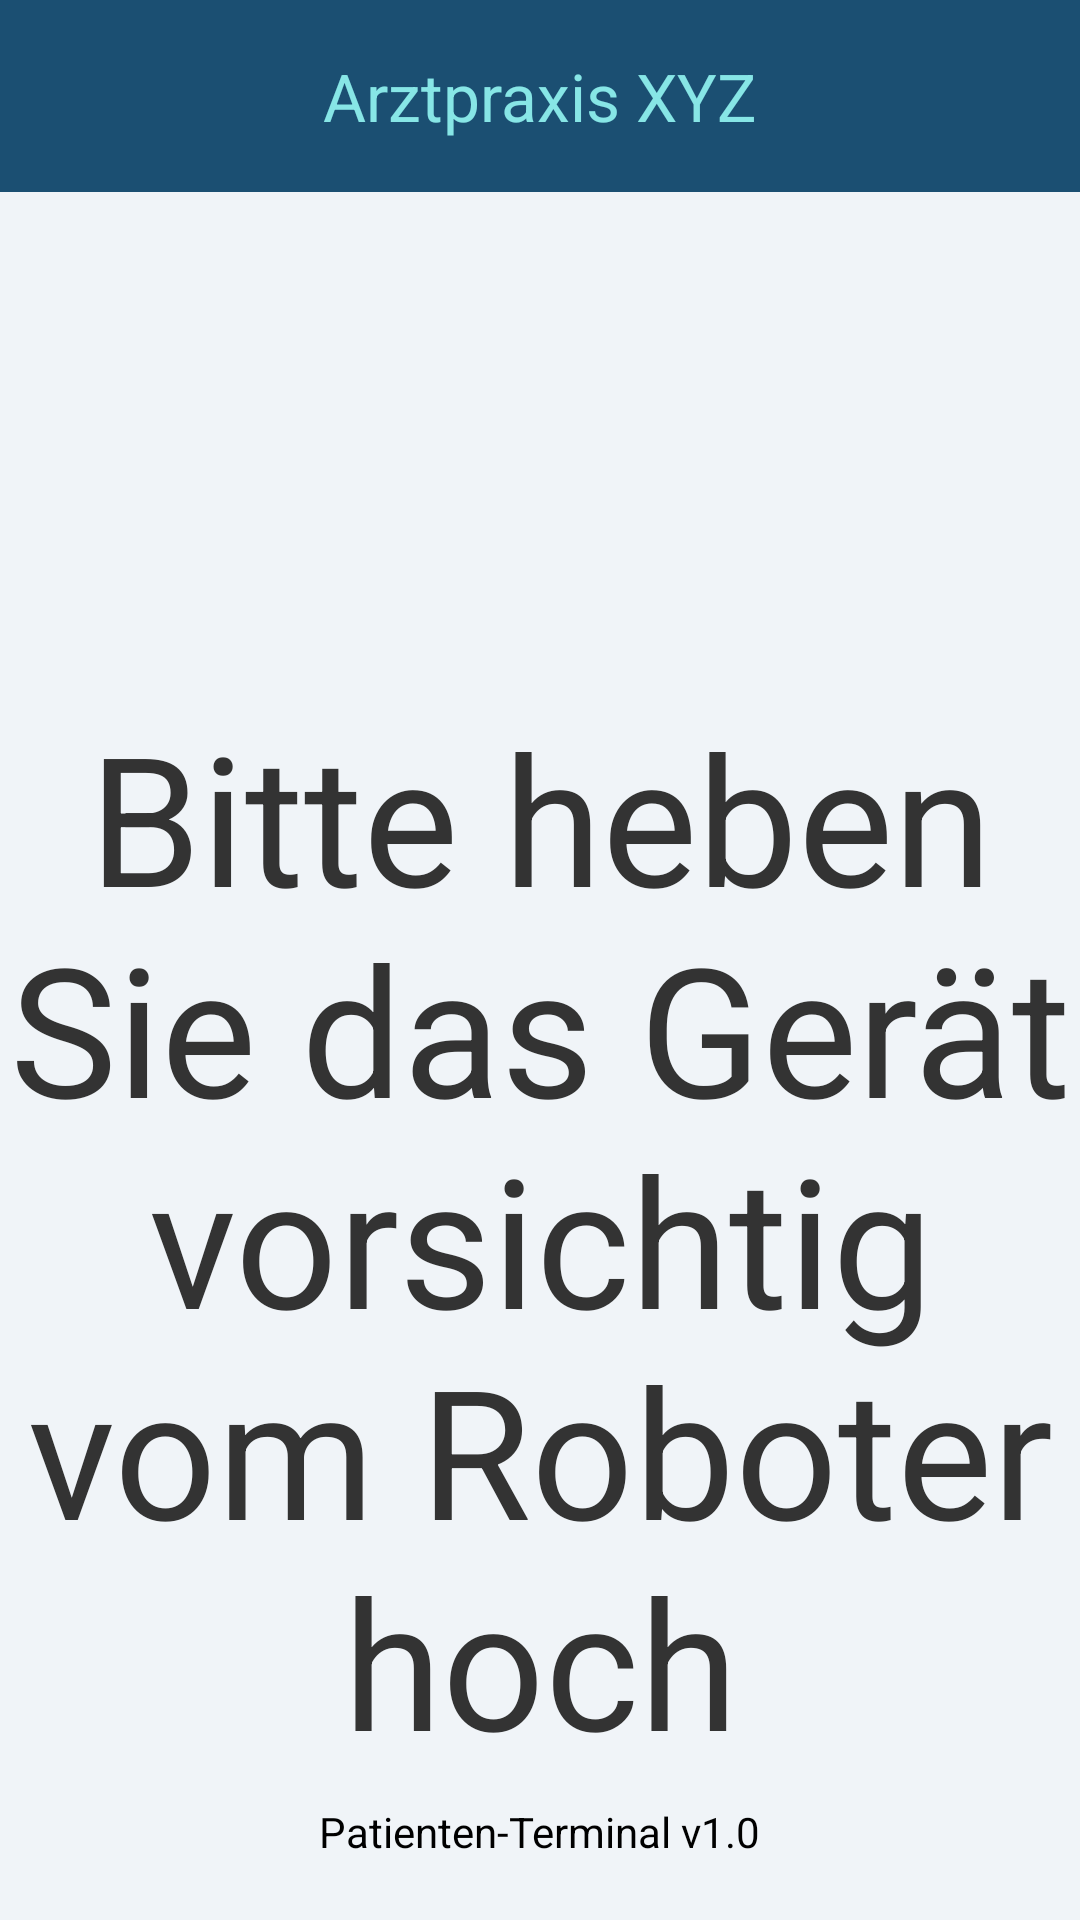

Reconstruct the res/layout file that produces this screen, plus the resources it refers to.
<!-- AndroidManifest.xml: application theme Theme.DVProjekt -->
<!-- res/layout/activity_splash.xml -->
<?xml version="1.0" encoding="utf-8"?>
<RelativeLayout xmlns:android="http://schemas.android.com/apk/res/android"
    android:layout_width="match_parent"
    android:layout_height="match_parent"
    xmlns:app="http://schemas.android.com/apk/res-auto"
    android:background="#F0F4F8" >

    <com.google.android.material.appbar.MaterialToolbar
        android:id="@+id/toolbar"
        android:layout_width="match_parent"
        android:layout_height="?attr/actionBarSize"
        android:background="@color/primaryBlue"
        android:minHeight="50dp"
        app:title="Arztpraxis XYZ"
        app:titleCentered="true"
        app:titleTextColor="@color/lightBlue" />

    <TextView
        android:id="@+id/infoText"
        android:layout_width="wrap_content"
        android:layout_height="wrap_content"
        android:layout_below="@id/toolbar"
        android:layout_centerVertical="true"
        android:layout_marginTop="168dp"
        android:gravity="center"
        android:text="@string/bitte_heben_sie_das_ger_t_vorsichtig_vom_roboter_hoch"
        android:textAlignment="center"
        android:textColor="#333333"
        android:textSize="60sp" />

    <TextView
        android:id="@+id/footer"
        android:layout_width="wrap_content"
        android:layout_height="wrap_content"
        android:text="@string/patienten_terminal_v1_0"
        android:textSize="14sp"
        android:textColor="#000000"
        android:layout_alignParentBottom="true"
        android:layout_centerHorizontal="true"
        android:layout_marginBottom="20dp" />
</RelativeLayout>
<!-- resources referenced by this layout -->
<resources>
  <color name="lightBlue">#87E6E6</color>
  <color name="primaryBlue">#1B4F72</color>
  <string name="bitte_heben_sie_das_ger_t_vorsichtig_vom_roboter_hoch">Bitte heben Sie das Gerät vorsichtig vom Roboter hoch</string>
  <string name="patienten_terminal_v1_0">Patienten-Terminal v1.0</string>
  <style name="Theme.DVProjekt" parent="Base.Theme.DVProjekt" />
  <style name="Base.Theme.DVProjekt" parent="Theme.Material3.DayNight.NoActionBar">
          
          
      </style>
</resources>
